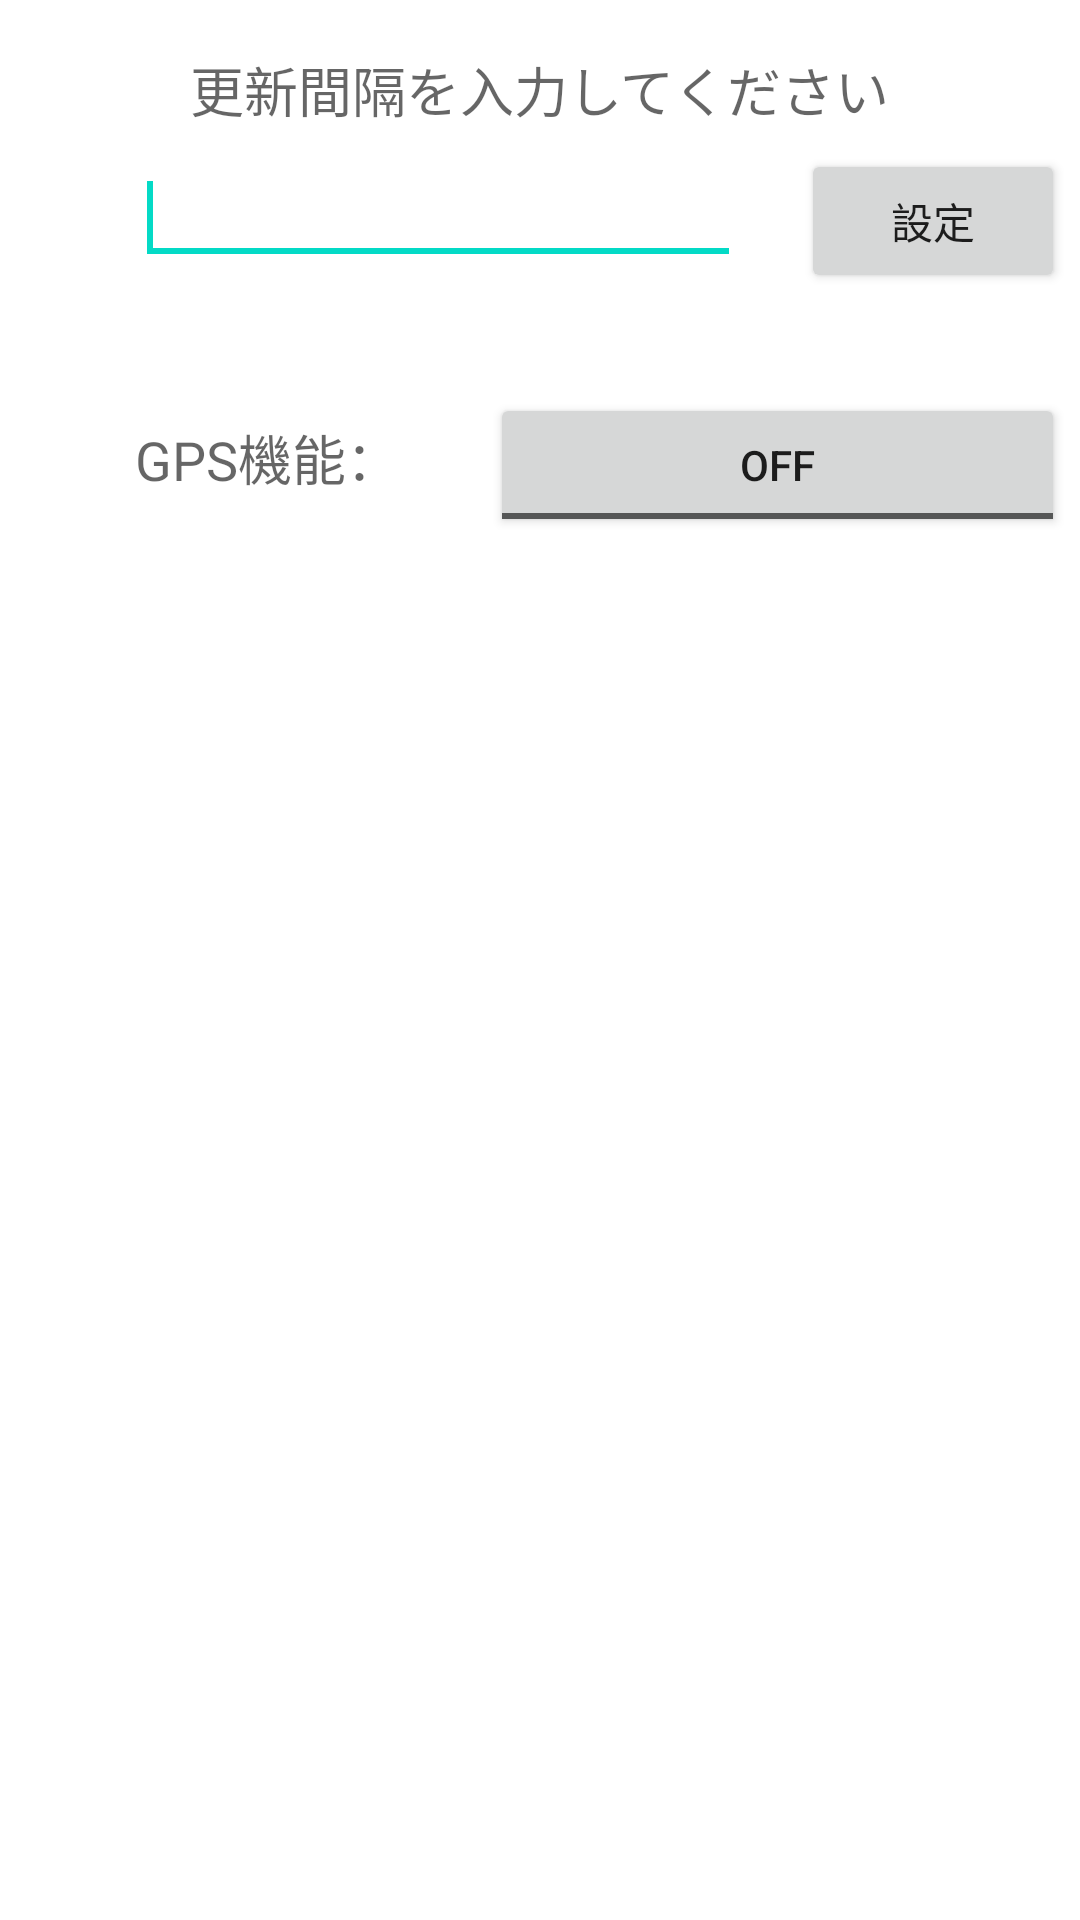

Produce the Android XML layout that renders to this screen, including the resource entries it uses.
<!-- AndroidManifest.xml: fallback theme Theme.MaterialComponents.DayNight.NoActionBar -->
<!-- res/layout/sendlocation.xml -->
<?xml version="1.0" encoding="utf-8"?>

<LinearLayout xmlns:android="http://schemas.android.com/apk/res/android"
    android:layout_width="match_parent"
    android:layout_height="match_parent"
    android:orientation="vertical" >

    <TextView
        android:id="@+id/textView1"
        android:layout_width="wrap_content"
        android:layout_height="wrap_content"
        android:layout_gravity="center"
        android:layout_marginTop="50px"
        android:text="更新間隔を入力してください"
        android:textAppearance="?android:attr/textAppearanceMedium" />

    <LinearLayout
        android:id="@+id/linearLayout1"
        android:layout_width="match_parent"
        android:layout_height="wrap_content" >





        <EditText
            android:id="@+id/editText1"
            android:layout_width="wrap_content"
            android:layout_height="wrap_content"
            android:layout_marginLeft="45dp"
            android:layout_marginRight="20dp"
            android:layout_marginTop="20px"
            android:layout_weight="0.06"
            android:inputType="number">

            <requestFocus />
        </EditText>

        <Button
            android:id="@+id/button1"
            android:layout_width="wrap_content"
            android:layout_height="wrap_content"
            android:layout_marginTop="20px"
            android:text="設定" android:layout_marginRight="5dp"/>
    </LinearLayout>


    <LinearLayout
        android:id="@+id/linearLayout2"
        android:layout_width="match_parent"
        android:layout_height="wrap_content" >

        <TextView
            android:id="@+id/textView2"
            android:layout_width="wrap_content"
            android:layout_height="wrap_content"
            android:layout_marginLeft="45dp"
            android:layout_marginTop="100px"
            android:text="GPS機能："
            android:textAppearance="?android:attr/textAppearanceMedium" />

        <ToggleButton
            android:id="@+id/toggleButton1"
            android:layout_width="wrap_content"
            android:layout_height="wrap_content"
            android:layout_marginLeft="30dp"
            android:layout_marginTop="100px"
            android:layout_weight="0.12"
            android:text="ToggleButton" android:layout_marginRight="5dp"/>

    </LinearLayout>

</LinearLayout>
<!-- resources referenced by this layout -->
<resources>

</resources>
